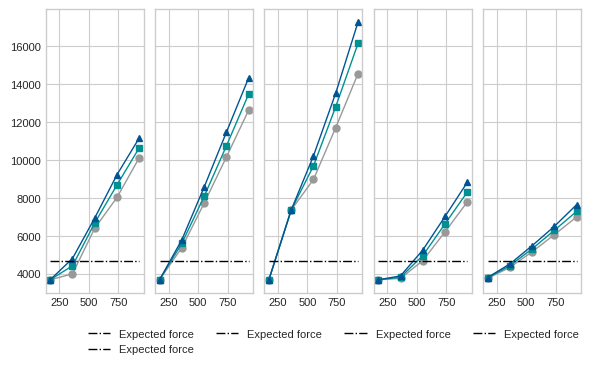

Generate this figure with matplotlib:
import numpy as np
import matplotlib.pyplot as plt
import matplotlib

# 设置字体、大小、风格
matplotlib.rcParams['font.sans-serif'] = ['SimHei']  # 中文支持
matplotlib.rcParams['axes.unicode_minus'] = False
plt.rcParams.update({
    'font.size': 8,
    'axes.labelsize': 8,
    'axes.titlesize': 10,
    'xtick.labelsize': 8,
    'ytick.labelsize': 8,
    'legend.fontsize': 8,
    'lines.linewidth': 1,
    'lines.markersize': 5
})

# 使用 Seaborn 风格
plt.style.use('seaborn-v0_8-whitegrid')  # 更简洁的科研风格
colors = [ '#999999', '#019092', '#015493']  


DEM_Volumn = np.array([ 1000.,  3250.,  5500.,  7750., 10000.])
flow_rate = np.array([173.7, 362.1, 550.6, 739. , 927.4])
EF_max = np.array([4684., 4684., 4684., 4684., 4684.])

fig, axs = plt.subplots(1, 5, figsize=(16/2.54, 9/2.54), sharey=True)

# 数据1： 三角形脉冲叠加
total_force_060 = np.array([ 3678.,  3991.,  6402.,  8033., 10135.])  # total_force
total_force_064 = np.array([ 3678.,  4420.,  6681.,  8695., 10656.])  # total_force
total_force_068 = np.array([ 3678.,  4800.,  6946.,  9234., 11177.])  # total_force
axs[0].plot(flow_rate,total_force_060, 'o-', color=colors[0])
axs[0].plot(flow_rate,total_force_064, 's-', color=colors[1])
axs[0].plot(flow_rate,total_force_068, '^-', color=colors[2])

# 数据2： 正弦波脉冲叠加
total_force_060 = np.array([ 3678.,  5373.,  7720., 10162., 12637.])  # total_force
total_force_064 = np.array([ 3678.,  5598.,  8080., 10747., 13490.])  # total_force
total_force_068 = np.array([ 3678.,  5787.,  8569., 11471., 14348.])  # total_force
axs[1].plot(flow_rate,total_force_060, 'o-', color=colors[0])
axs[1].plot(flow_rate,total_force_064, 's-', color=colors[1])
axs[1].plot(flow_rate,total_force_068, '^-', color=colors[2])


# 数据3： 梯形波脉冲叠加
total_force_060 = np.array([ 3678.,  7357.,  8977., 11716., 14567.])  # total_force
total_force_064 = np.array([ 3678.,  7357.,  9689., 12823., 16163.])  # total_force
total_force_068 = np.array([ 3678.,  7357., 10220., 13542., 17288.])  # total_force
axs[2].plot(flow_rate,total_force_060, 'o-', color=colors[0])
axs[2].plot(flow_rate,total_force_064, 's-', color=colors[1])
axs[2].plot(flow_rate,total_force_068, '^-', color=colors[2])

# 数据5： 高斯波脉冲叠加
total_force_060 = np.array([3678., 3754., 4691., 6214., 7793.])  # total_force
total_force_064 = np.array([3678., 3808., 4956., 6637., 8316.])  # total_force
total_force_068 = np.array([3678., 3881., 5250., 7025., 8833.])  # total_force
axs[3].plot(flow_rate,total_force_060, 'o-', color=colors[0])
axs[3].plot(flow_rate,total_force_064, 's-', color=colors[1])
axs[3].plot(flow_rate,total_force_068, '^-', color=colors[2])

# 数据4： 指数波脉冲叠加
total_force_060 = np.array([3753., 4331., 5156., 6062., 7001.])  # total_force
total_force_064 = np.array([3773., 4422., 5312., 6294., 7292.])  # total_force
total_force_068 = np.array([3797., 4513., 5478., 6504., 7649.])  # total_force
axs[4].plot(flow_rate,total_force_060, 'o-', color=colors[0])
axs[4].plot(flow_rate,total_force_064, 's-', color=colors[1])
axs[4].plot(flow_rate,total_force_068, '^-', color=colors[2])

# 配色和标记
# 配色1：'#32037D', '#7C1A97', '#C94E65'，蓝色、紫色、红色
# 配色2：'#1f77b4', '#ff7f0e', '#2ca02c'，蓝色、橙色、绿色
# 配色3：'#015493', '#019092', '#999999'，蓝色、绿色、灰色
colors = [ '#999999', '#019092', '#015493']  
markers = ['o', 's', 'D']                   # 圆形、方形、菱形
labels = ['Narrow Grading', 'Medium Grading', 'Wide Grading']


# 在每个子图添加scatter点和延长线
for ax in axs:
    ax.plot(flow_rate, EF_max, color='black', marker=None, linestyle='-.', label='Expected force')
    ## 纵向延长线
    #ax.vlines(single_particle_x, ymin=1500, ymax=single_particle_y, 
    #          color='black', linestyle=':', linewidth=0.8)
    ## 横向延长线
    #ax.hlines(single_particle_y, xmin=0.25, xmax=single_particle_x, 
    #          color='black', linestyle=':', linewidth=0.8)


# 设置全局图例
fig.legend(fontsize=8, bbox_to_anchor=(0.16, 0.06), ncol = 4, loc=2, borderaxespad=0)

# 调整布局和图例位置
plt.tight_layout()
plt.subplots_adjust(bottom=0.15, top=0.95, left=0.1, right=0.95)  # 给图例留空间

# 显示图表
# Save the plot as EPS
# [redacted]
plt.show()

